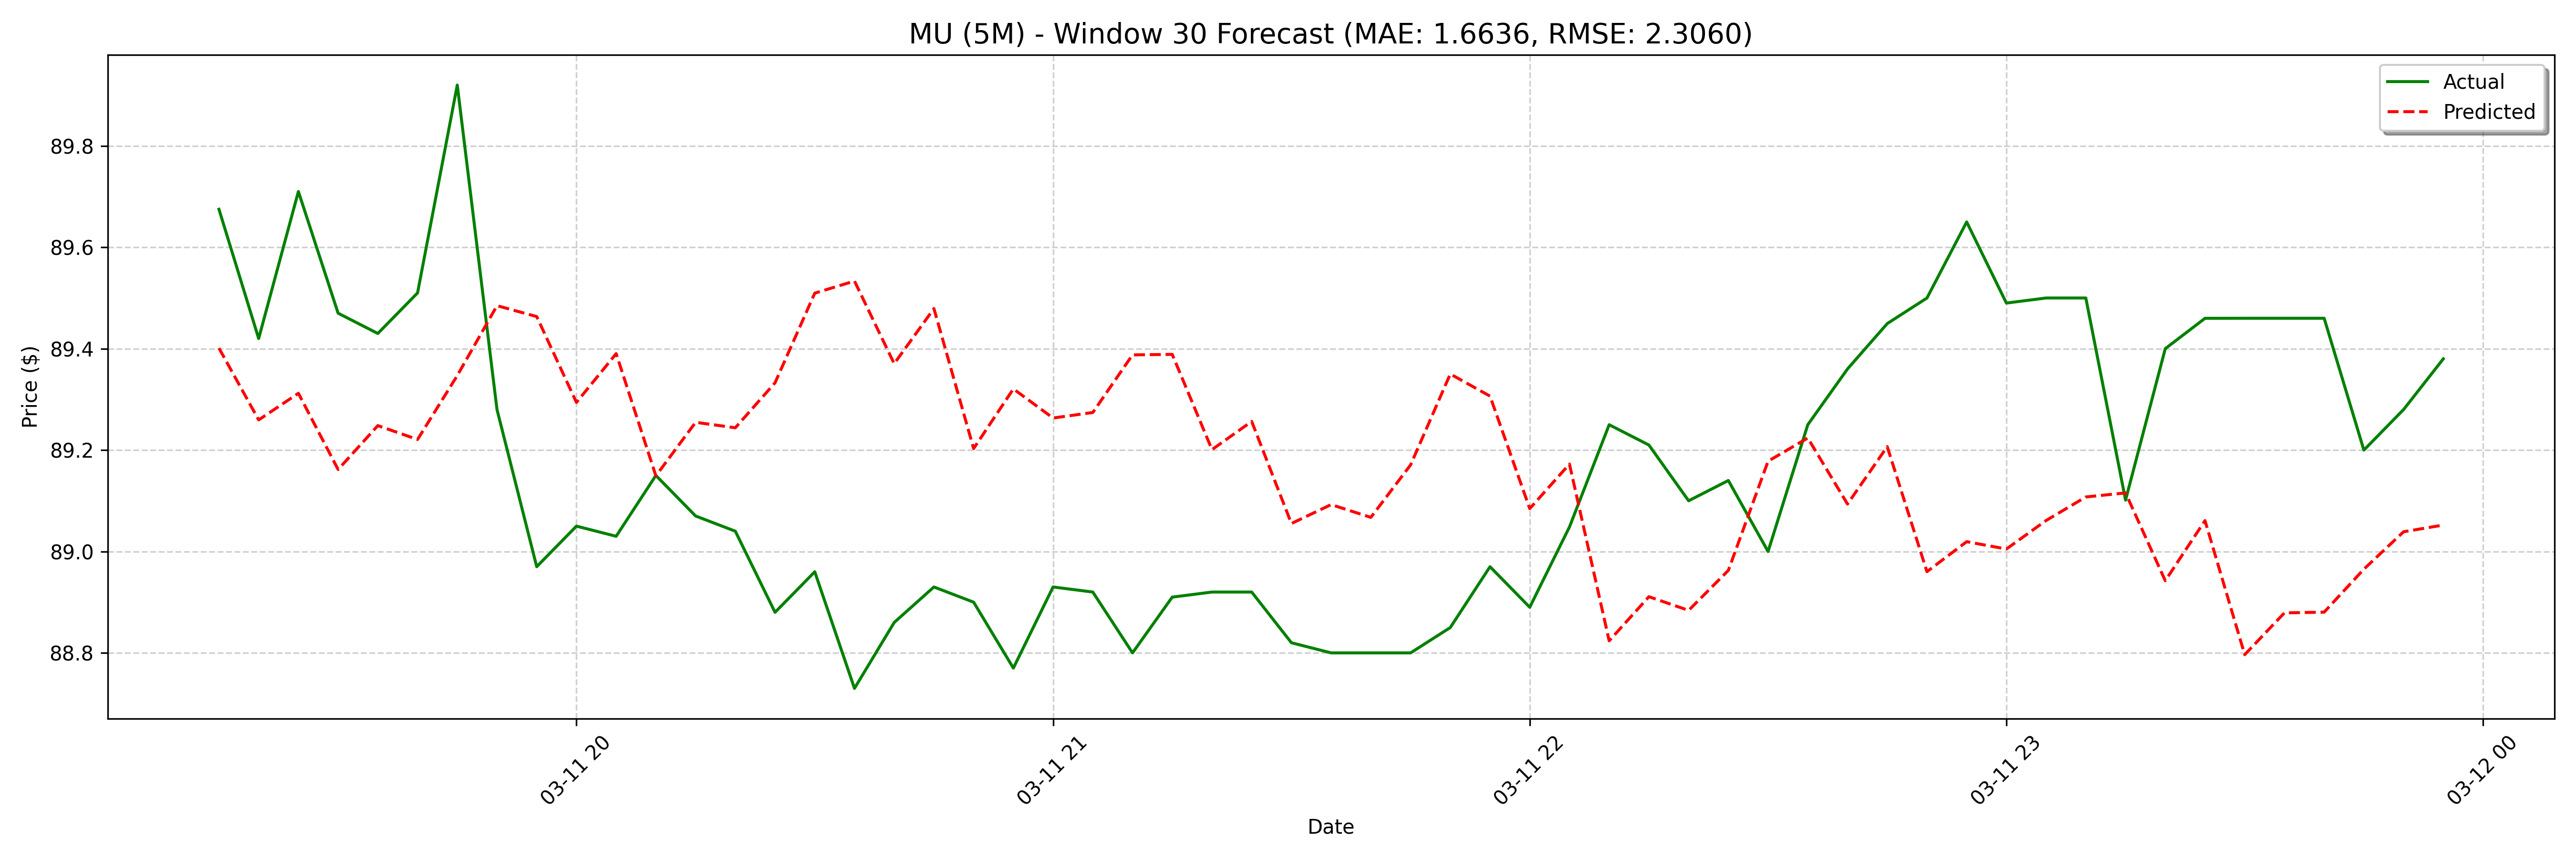

Data behind this chart, as committed beside it:
date, actual, forecast
2025-03-11 19:15:00, 89.68, 89.4
2025-03-11 19:20:00, 89.42, 89.26
2025-03-11 19:25:00, 89.71, 89.31
2025-03-11 19:30:00, 89.47, 89.16
2025-03-11 19:35:00, 89.43, 89.25
2025-03-11 19:40:00, 89.51, 89.22
2025-03-11 19:45:00, 89.92, 89.35
2025-03-11 19:50:00, 89.28, 89.48
2025-03-11 19:55:00, 88.97, 89.46
2025-03-11 20:00:00, 89.05, 89.29
2025-03-11 20:05:00, 89.03, 89.39
2025-03-11 20:10:00, 89.15, 89.15
2025-03-11 20:15:00, 89.07, 89.25
2025-03-11 20:20:00, 89.04, 89.24
2025-03-11 20:25:00, 88.88, 89.33
2025-03-11 20:30:00, 88.96, 89.51
2025-03-11 20:35:00, 88.73, 89.53
2025-03-11 20:40:00, 88.86, 89.37
2025-03-11 20:45:00, 88.93, 89.48
2025-03-11 20:50:00, 88.9, 89.2
2025-03-11 20:55:00, 88.77, 89.32
2025-03-11 21:00:00, 88.93, 89.26
2025-03-11 21:05:00, 88.92, 89.27
2025-03-11 21:10:00, 88.8, 89.39
2025-03-11 21:15:00, 88.91, 89.39
2025-03-11 21:20:00, 88.92, 89.2
2025-03-11 21:25:00, 88.92, 89.26
2025-03-11 21:30:00, 88.82, 89.06
2025-03-11 21:35:00, 88.8, 89.09
2025-03-11 21:40:00, 88.8, 89.07
2025-03-11 21:45:00, 88.8, 89.17
2025-03-11 21:50:00, 88.85, 89.35
2025-03-11 21:55:00, 88.97, 89.31
2025-03-11 22:00:00, 88.89, 89.08
2025-03-11 22:05:00, 89.05, 89.17
2025-03-11 22:10:00, 89.25, 88.82
2025-03-11 22:15:00, 89.21, 88.91
2025-03-11 22:20:00, 89.1, 88.88
2025-03-11 22:25:00, 89.14, 88.96
2025-03-11 22:30:00, 89.0, 89.18
2025-03-11 22:35:00, 89.25, 89.22
2025-03-11 22:40:00, 89.36, 89.09
2025-03-11 22:45:00, 89.45, 89.21
2025-03-11 22:50:00, 89.5, 88.96
2025-03-11 22:55:00, 89.65, 89.02
2025-03-11 23:00:00, 89.49, 89
2025-03-11 23:05:00, 89.5, 89.06
2025-03-11 23:10:00, 89.5, 89.11
2025-03-11 23:15:00, 89.1, 89.12
2025-03-11 23:20:00, 89.4, 88.94
2025-03-11 23:25:00, 89.46, 89.06
2025-03-11 23:30:00, 89.46, 88.8
2025-03-11 23:35:00, 89.46, 88.88
2025-03-11 23:40:00, 89.46, 88.88
2025-03-11 23:45:00, 89.2, 88.97
2025-03-11 23:50:00, 89.28, 89.04
2025-03-11 23:55:00, 89.38, 89.05
2025-03-12 08:00:00, 89.64, 88.86
2025-03-12 08:05:00, 89.91, 88.98
2025-03-12 08:10:00, 89.92, 88.7
... 68 more rows
